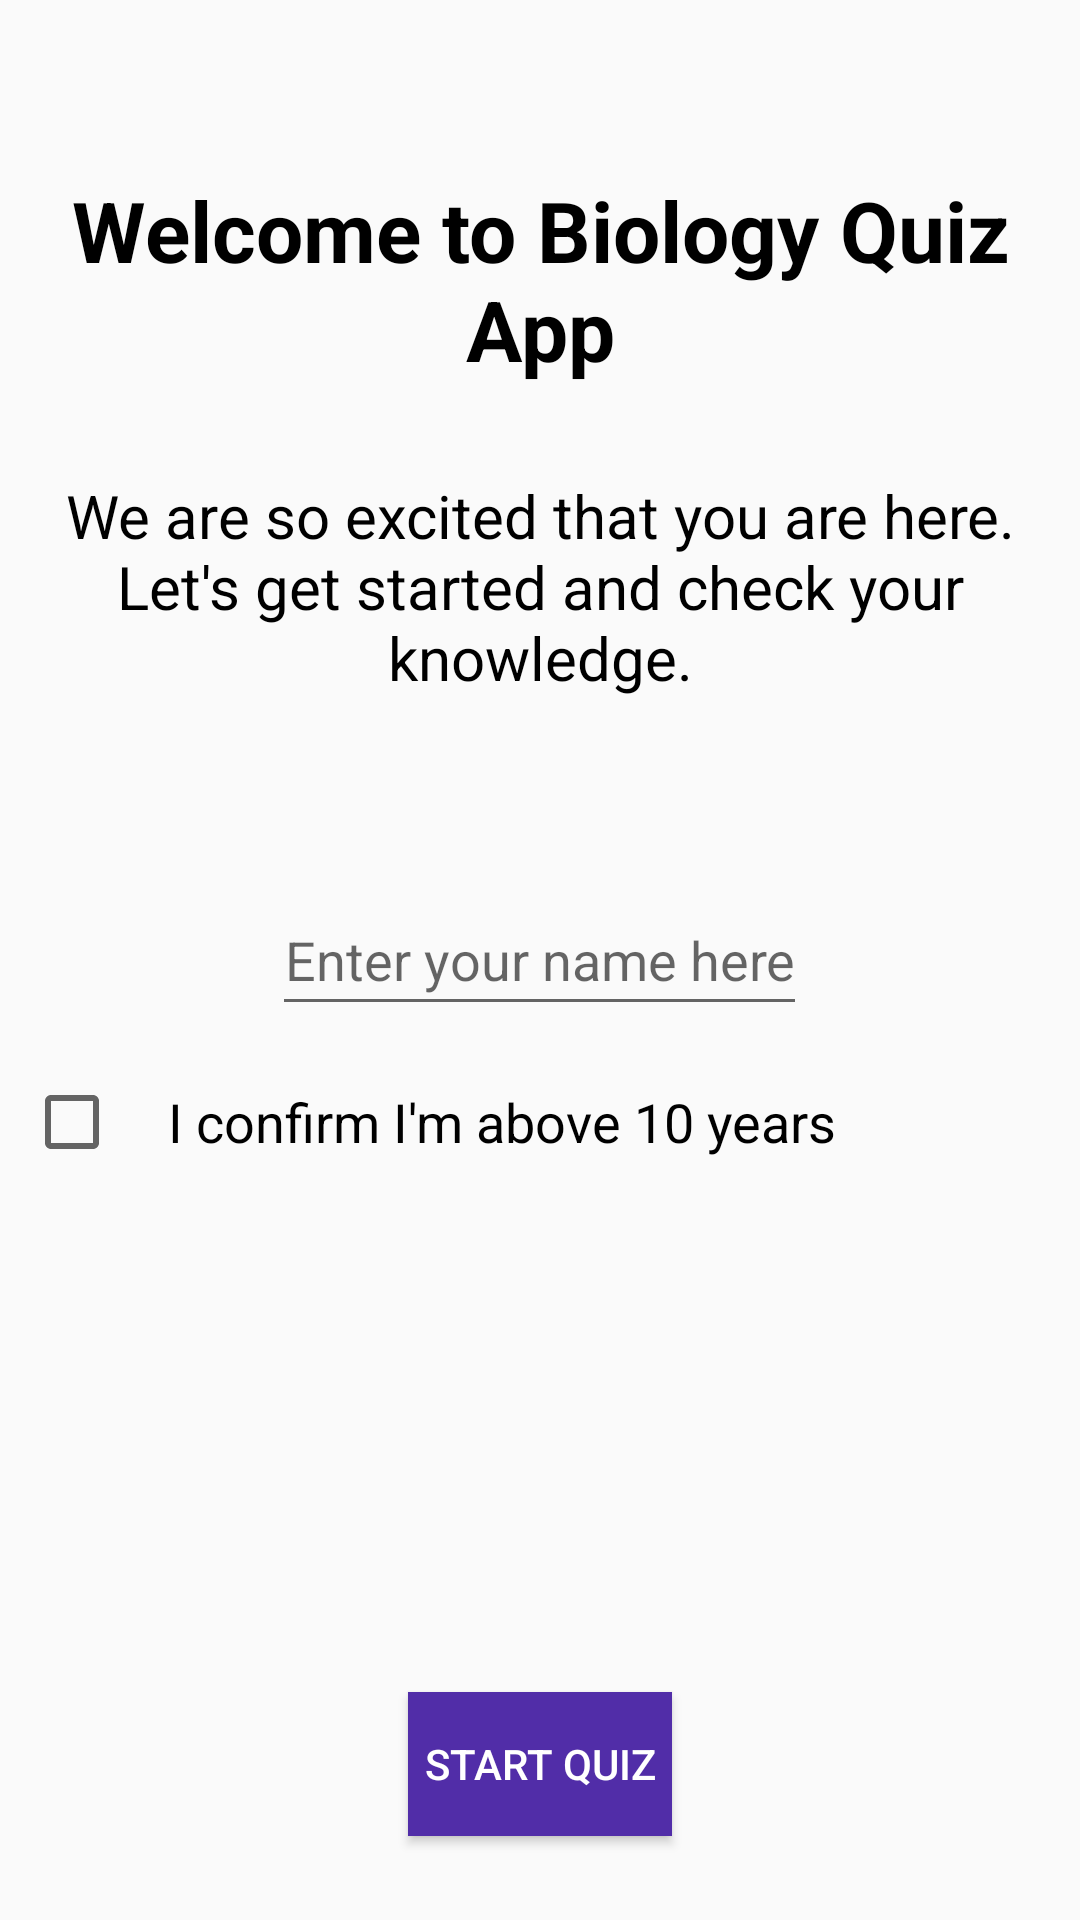

Android layout source for this screen:
<!-- AndroidManifest.xml: application theme AppTheme -->
<!-- res/layout/activity_main.xml -->
<RelativeLayout xmlns:android="http://schemas.android.com/apk/res/android"
    xmlns:tools="http://schemas.android.com/tools"
    android:layout_width="match_parent"
    android:layout_height="match_parent"
    android:padding="8dp"
    tools:context=".MainActivity"
    tools:targetApi="26">


        <TextView
            android:id="@+id/app_name"
            style="@style/TextStyle"
            android:layout_centerHorizontal="true"
            android:layout_marginTop="50dp"
            android:paddingBottom="30dp"
            android:text="@string/welcome"
            android:textSize="28sp"
            android:textStyle="bold" />

        <TextView
            android:id="@+id/welcome_msg"
            style="@style/TextStyle"
            android:layout_below="@id/app_name"
            android:text="@string/intro"
            android:textSize="20sp" />

        <EditText
            android:id="@+id/enter_your_name"
            style="@style/TextStyle"
            android:layout_width="wrap_content"
            android:layout_centerInParent="true"
            android:autofillHints="@string/enter_name"
            android:hint="@string/enter_name"
            android:inputType="textCapWords" />

        <CheckBox
            android:id="@+id/age_checker"
            android:layout_width="wrap_content"
            android:layout_height="wrap_content"
            android:layout_below="@id/enter_your_name"
            android:layout_marginTop="16dp"
            android:paddingStart="16dp"
            android:paddingLeft="16dp"
            android:paddingEnd="16dp"
            android:paddingRight="16dp"
            android:text="@string/age_checker"
            android:textSize="18sp" />

        <Button
            android:id="@+id/b1"
            style="@style/ButtonStyle"
            android:layout_alignParentBottom="true"
            android:layout_centerHorizontal="true"
            android:onClick="nextActivity"
            android:text="@string/start_button" />

</RelativeLayout>
<!-- resources referenced by this layout -->
<resources>
  <string name="age_checker">I confirm I\'m above 10 years</string>
  <string name="enter_name">Enter your name here</string>
  <string name="intro">We are so excited that you are here.\nLet\'s get started and check your knowledge.</string>
  <string name="start_button">Start Quiz</string>
  <string name="welcome">Welcome to Biology Quiz App</string>
  <style name="ButtonStyle">
          <item name="android:layout_width">wrap_content</item>
          <item name="android:layout_height">wrap_content</item>
          <item name="android:gravity">center</item>
          <item name="android:layout_margin">20dp</item>
          <item name="android:textColor">#FFFFFF</item>
          <item name="android:background">#512DA8</item>
      </style>
  <style name="TextStyle">
          <item name="android:layout_width">match_parent</item>
          <item name="android:layout_height">wrap_content</item>
          <item name="android:gravity">center</item>
          <item name="android:paddingBottom">10dp</item>
          <item name="android:textColor">#000000</item>
          <item name="android:textSize">18sp</item>
      </style>
  <style name="AppTheme" parent="Theme.AppCompat.Light.DarkActionBar">
          
          <item name="colorPrimary">#673AB7</item>
          <item name="colorPrimaryDark">#512DA8</item>
          <item name="colorAccent">#FF5252</item>
      </style>
</resources>
